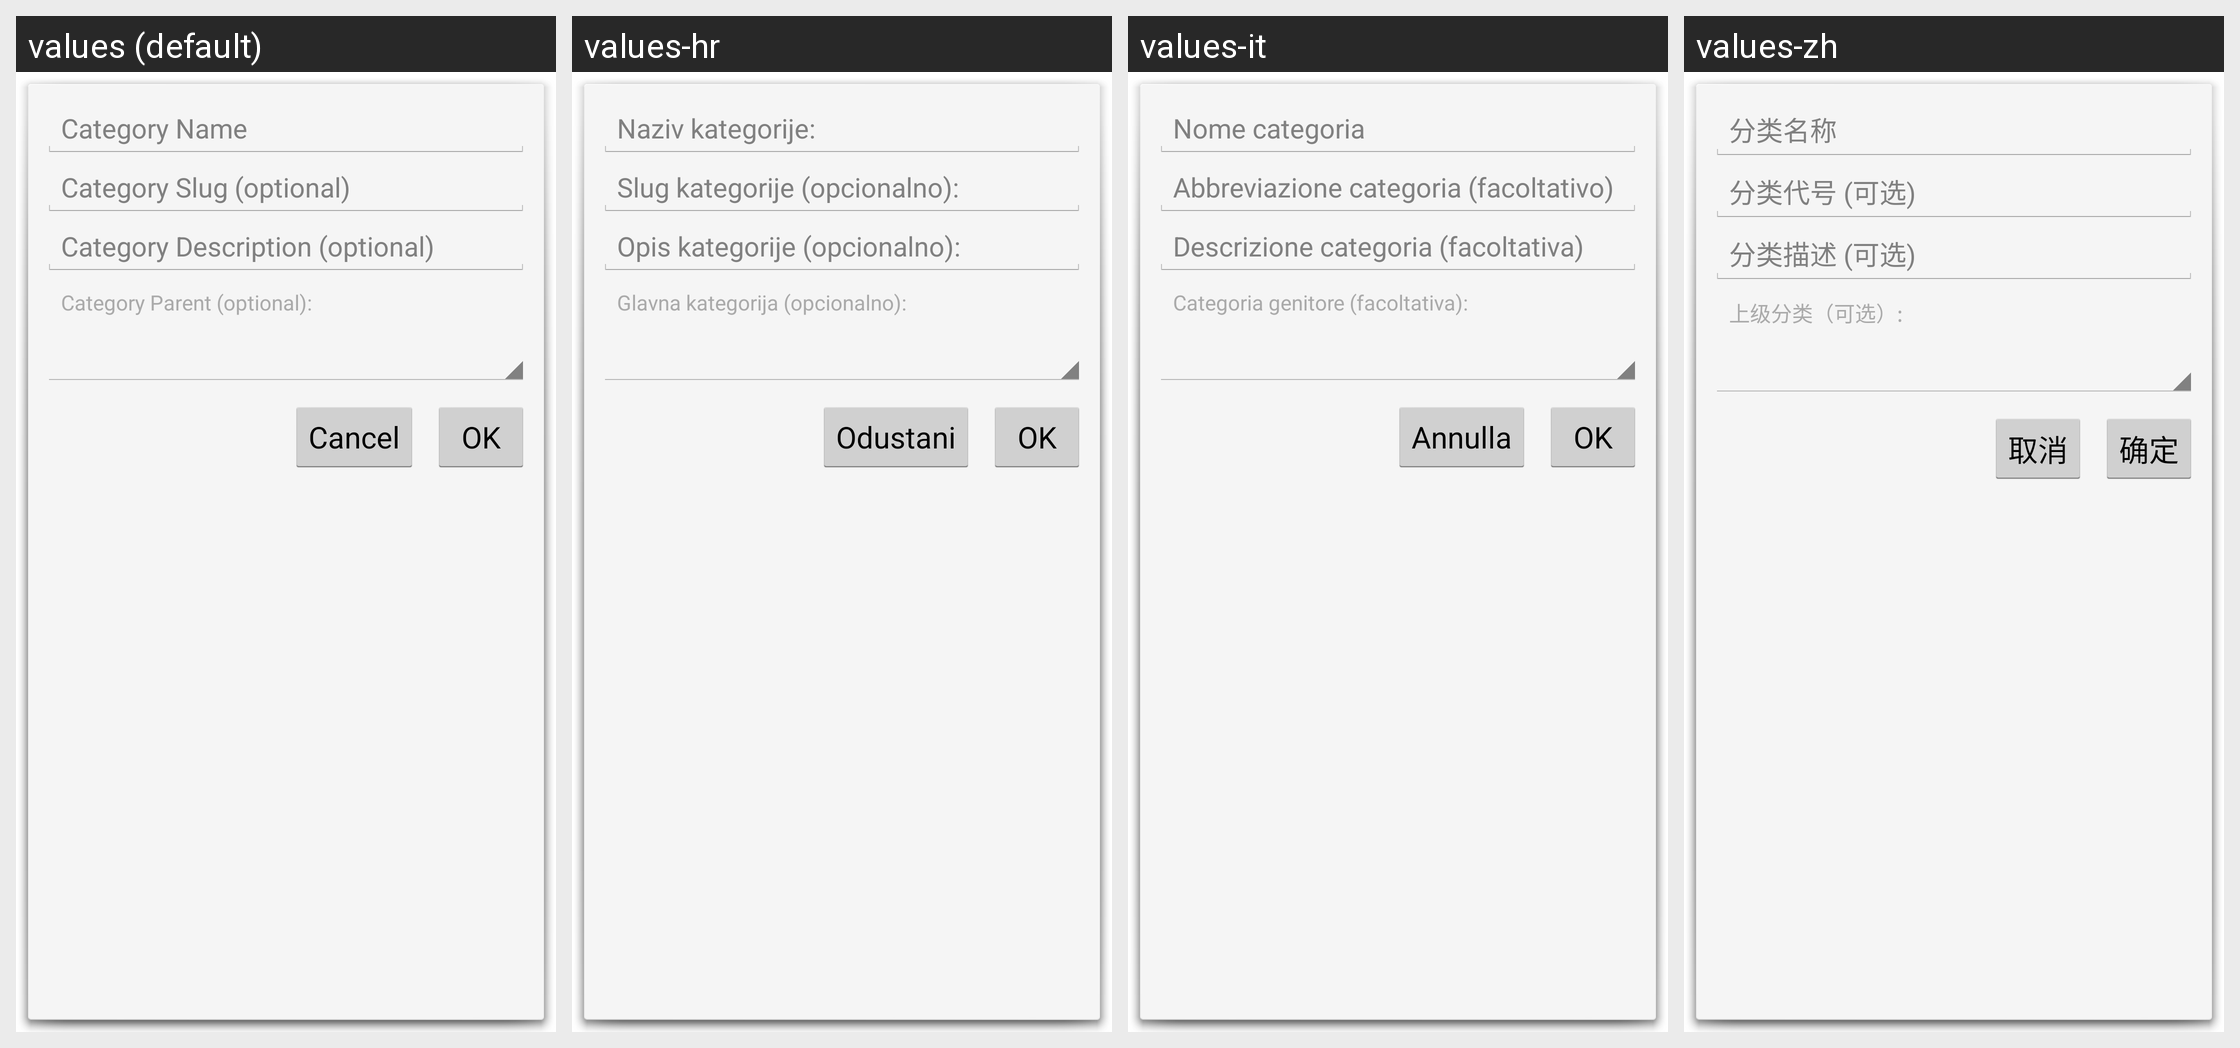

The Android screen above is rendered under several locales of the same app. Produce the string resources it draws, with the default and per-locale values.
Android screen res/layout/add_category.xml rendered under 4 locales, left to right: values (default), values-hr, values-it, values-zh. Device: Nexus 5 (rendered at 1080×1920; each locale shown at half size, 540×960, under a caption strip naming it); theme WordPress.Dialog.
Other locales in the repository, not shown: values-bs, values-ca, values-cs, values-da, values-de, values-es, values-eu, values-fi, values-fr, values-gd, values-he, values-hu, values-id, values-in, values-ja, values-ka, values-ko, values-mk, values-nb, values-nl, values-pl, values-pt, values-ru, values-sk, values-sv, values-ta, values-th, values-tr, values-zh-rTW.
Strings drawn on this screen, with the default value and each locale's value (text and hints the layout hard-codes, and strings that could not be matched under every locale, appear in the picture but are not listed):

category_parent
  values: Category Parent (optional):
  values-hr: Glavna kategorija (opcionalno):
  values-it: Categoria genitore (facoltativa):
  values-zh: 上级分类（可选）:

category_name
  values: Category Name
  values-hr: Naziv kategorije:
  values-it: Nome categoria
  values-zh: 分类名称

category_slug
  values: Category Slug (optional)
  values-hr: Slug kategorije (opcionalno):
  values-it: Abbreviazione categoria (facoltativo)
  values-zh: 分类代号 (可选)

category_desc
  values: Category Description (optional)
  values-hr: Opis kategorije (opcionalno):
  values-it: Descrizione categoria (facoltativa)
  values-zh: 分类描述 (可选)

ok
  values: OK
  values-hr: OK  [not translated; the default value is used]
  values-it: OK
  values-zh: 确定

cancel
  values: Cancel
  values-hr: Odustani
  values-it: Annulla
  values-zh: 取消
